Image classification data set "DatasetEnfermedadesOregano" (GabrielFMH/DatasetEnfermedadesOregano on GitHub). Class labels (7): alternaria, mosaic, OIDIO, mosca blanca, healthy oregano, roya, trips.

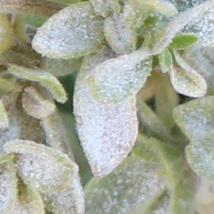
Label: OIDIO

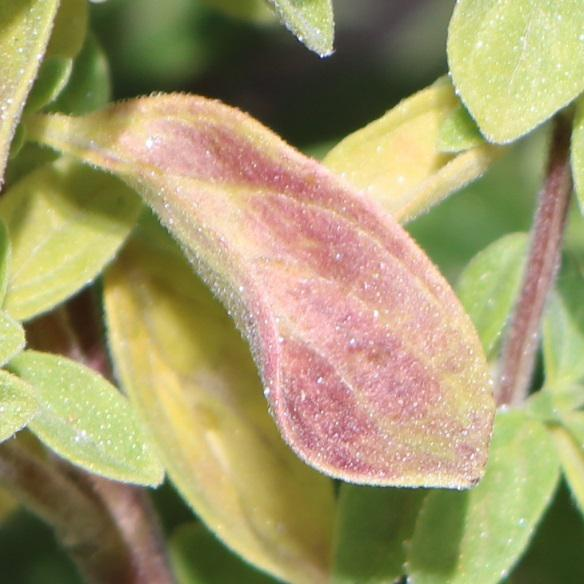
Label: alternaria

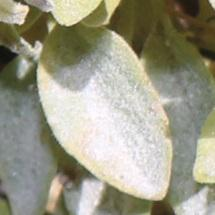
Label: OIDIO

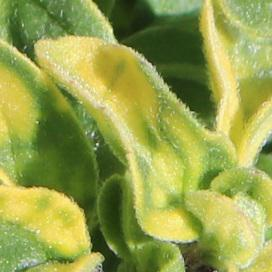
Label: mosaic

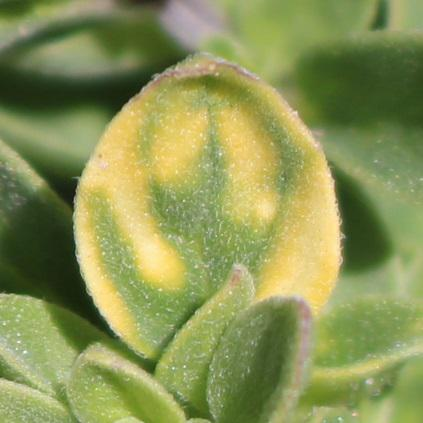
Label: mosaic

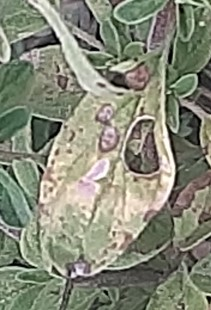
Label: roya
